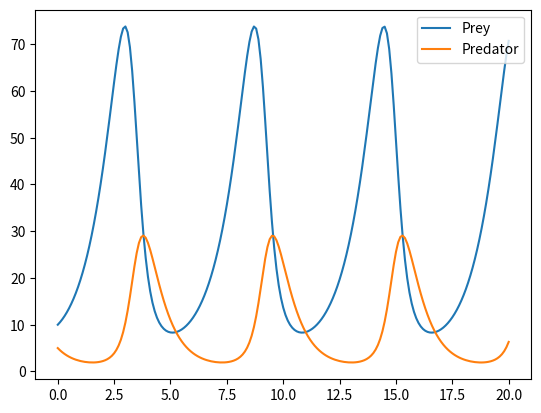

Recreate this plot in Python.
import numpy as np
import matplotlib.pyplot as plt

alpha1 = 1.
beta1 = 0.1
alpha2 = 1.5
beta2 = 0.05

def predator_prey_rhs(t, y):
    y1, y2 = y
    return np.array([
        y1*(alpha1-beta1*y2),
        y2*(-alpha2+beta2*y1)
    ])

def rk4_step(y, t, h, f):
    k1 = f(t, y)
    k2 = f(t+h/2, y + h/2*k1)
    k3 = f(t+h/2, y + h/2*k2)
    k4 = f(t+h, y + h*k3)
    return y + h/6*(k1 + 2*k2 + 2*k3 + k4)

times = [0]
ys = [np.array([10, 5])]

dt = 0.1

while times[-1] < 20:
    y = ys[-1]
    ynext = rk4_step(y, times[0], dt, predator_prey_rhs)
    ys.append(ynext)
    times.append(times[-1] + dt)

ys = np.array(ys)
times = np.array(times)

plt.plot(times, ys[:, 0], label="Prey")
plt.plot(times, ys[:, 1], label="Predator")
plt.legend()



